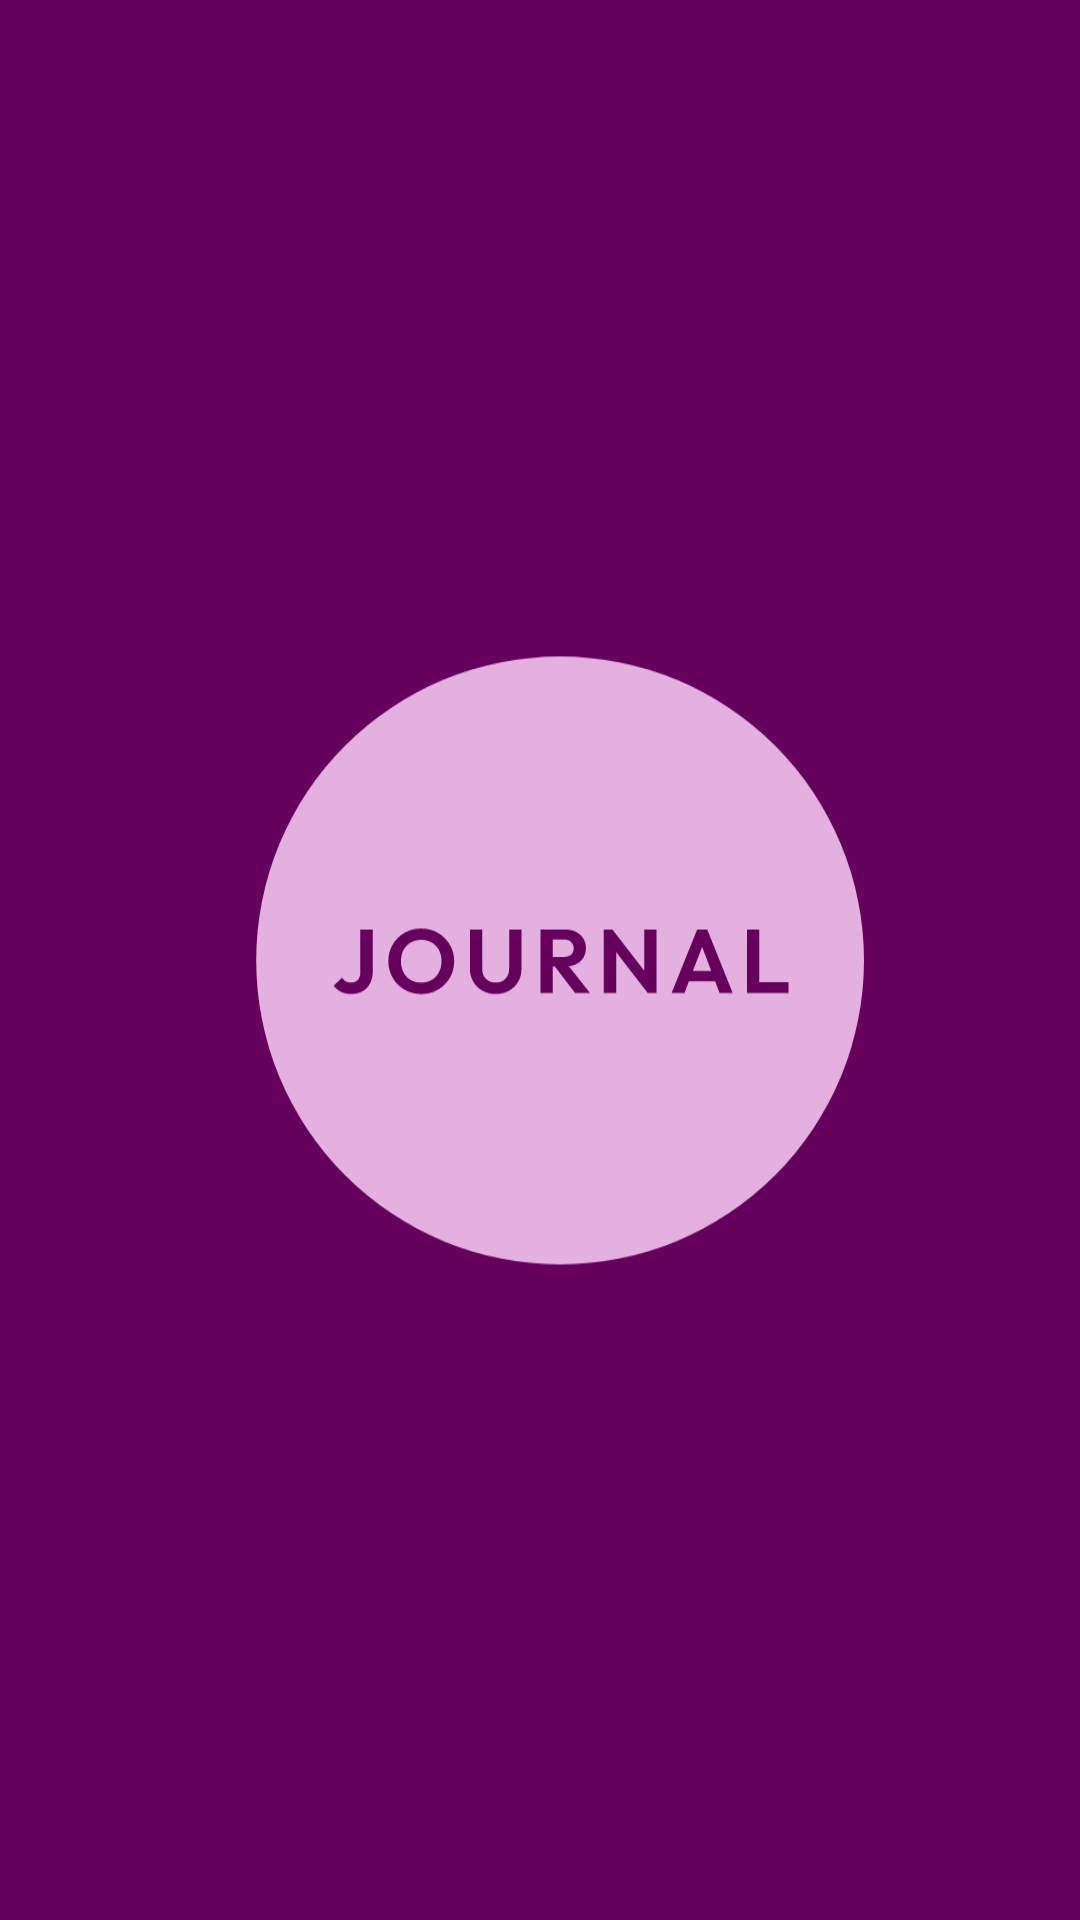

Android layout source for this screen:
<!-- AndroidManifest.xml: activity theme Theme.Articles.SplashScreen -->
<!-- res/layout/activity_splash.xml -->
<?xml version="1.0" encoding="utf-8"?>
<LinearLayout xmlns:android="http://schemas.android.com/apk/res/android"
    android:layout_width="match_parent"
    android:layout_height="match_parent">
    <ImageView
        android:layout_width="match_parent"
        android:layout_height="wrap_content"
        android:src="@drawable/splash"
        android:scaleType="centerCrop"
        />

</LinearLayout>
<!-- resources referenced by this layout -->
<resources>
  <!-- drawable splash: vector/xml drawable (drawable, 3883 chars, omitted) -->
  <style name="Theme.Articles.SplashScreen" parent="Base.Theme.Articles">
          <item name="android:windowFullscreen">true</item>
      </style>
  <style name="Base.Theme.Articles" parent="Theme.MaterialComponents.DayNight.NoActionBar">
          
      </style>
</resources>
